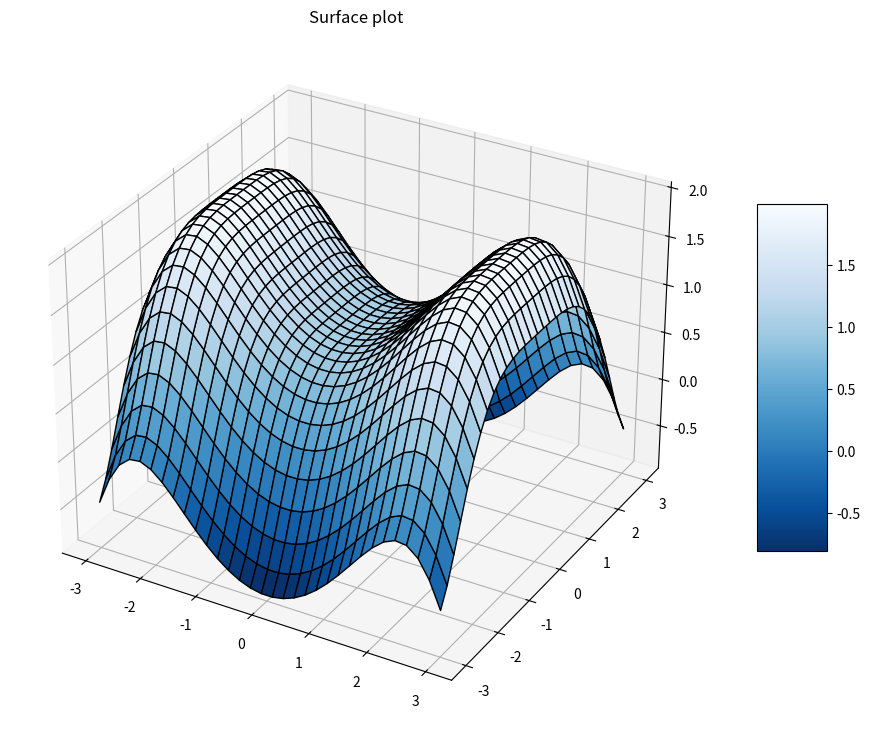

Write Python code to recreate this figure.
#!/usr/bin/env python3
# -*- coding: utf-8 -*-
"""
Created on Sun Dec 15 12:24:34 2024

[redacted]
"""





# Import libraries
from mpl_toolkits import mplot3d
import numpy as np
import matplotlib.pyplot as plt
 
# Creating dataset
x = np.outer(np.linspace(-3, 3, 32), np.ones(32))
y = x.copy().T # transpose
z = (np.sin(.3  * x **2) + np.cos(.3  * y **2) )
 
# Creating figure
fig = plt.figure(figsize =(14, 9))
ax = plt.axes(projection ='3d')
 
# Creating color map
my_cmap = plt.get_cmap('hot')
 
# Creating plot
surf = ax.plot_surface(x, y, z,
                       cmap = plt.cm.Blues_r,
                       edgecolor ='black')
 
fig.colorbar(surf, ax = ax,
             shrink = 0.5, aspect = 5)
 
ax.set_title('Surface plot')
 
# show plot
plt.show()